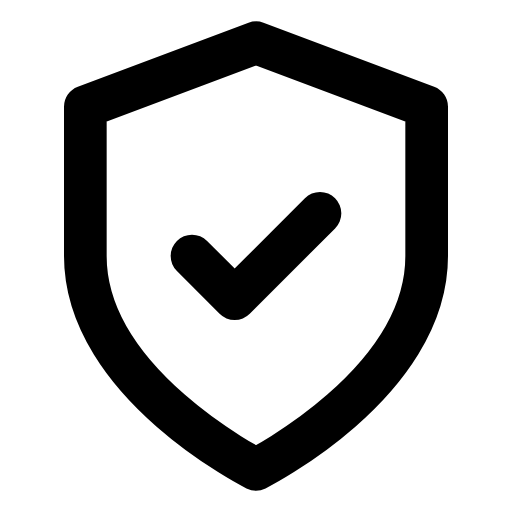
t = 0.00 s
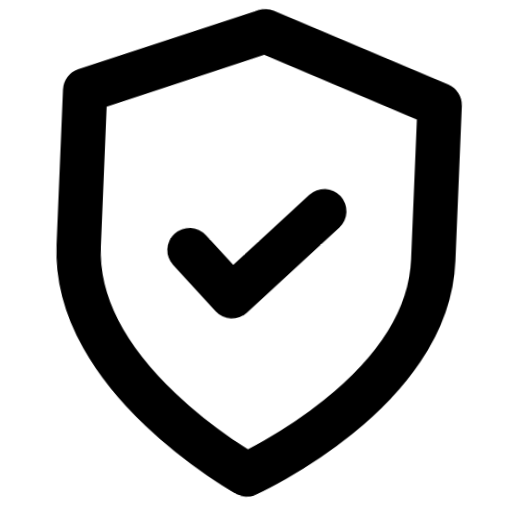
t = 0.66 s
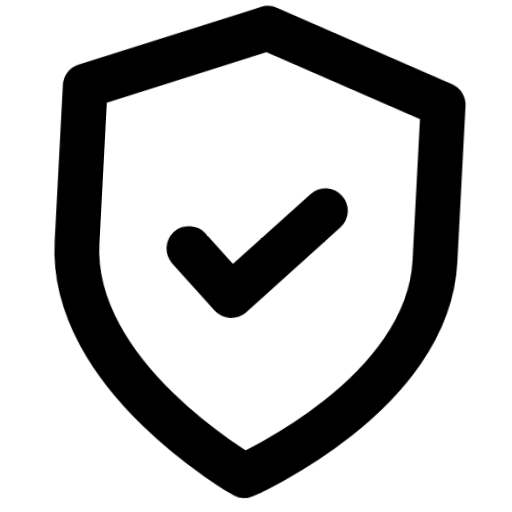
t = 1.32 s
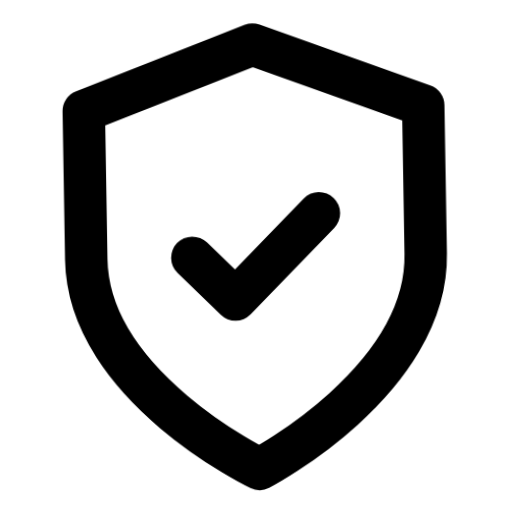
t = 1.98 s
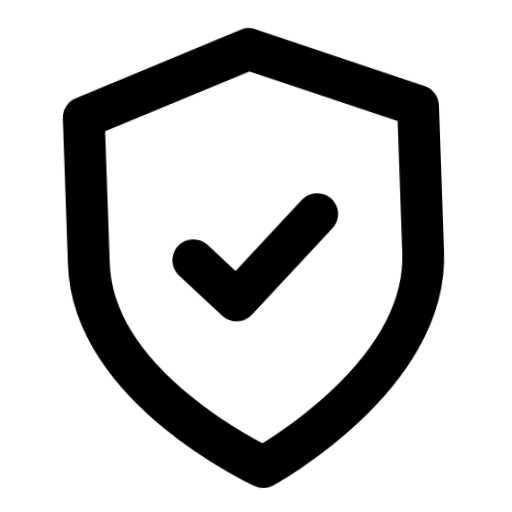
t = 2.64 s
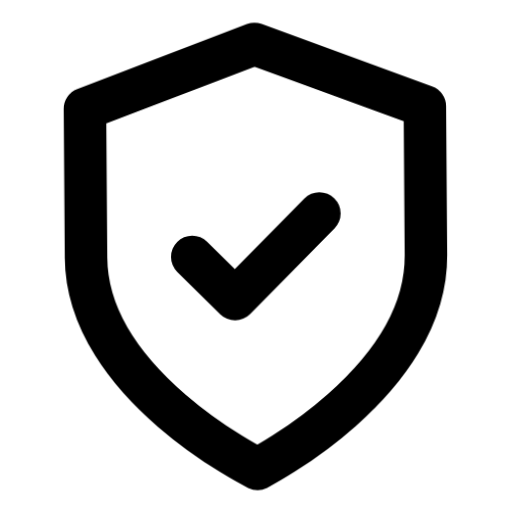
t = 3.32 s

The animated SVG that drew these frames (rendered in a browser with its animation timeline set to each time). Animation: 1 CSS @keyframes rule; one cycle of 4.00 s, repeats indefinitely.

<svg xmlns="http://www.w3.org/2000/svg" viewBox="0 0 24 24" fill="none" stroke="currentColor" stroke-width="2" stroke-linecap="round" stroke-linejoin="round" id="float-shield_check">
  <style>
    @keyframes float-shield_check {
      0%, 100% { transform: translateY(0) rotate(0deg) scale(1); }
      33% { transform: translateY(-4px) rotate(3deg) scale(1.05); }
      66% { transform: translateY(2px) rotate(-2deg) scale(0.98); }
    }
    #float-shield_check {
      animation: float-shield_check 4s cubic-bezier(0.45, 0, 0.15, 1) infinite;
      transform-origin: center;
      overflow: visible;
    }
    #float-shield_check * {
      stroke: currentColor;
      stroke-width: 2;
      transition: stroke 0.3s ease;
    }
  </style><path d="M12 22s8-4 8-10V5l-8-3-8 3v7c0 6 8 10 8 10z"/><path d="m9 12 2 2 4-4"/></svg>
